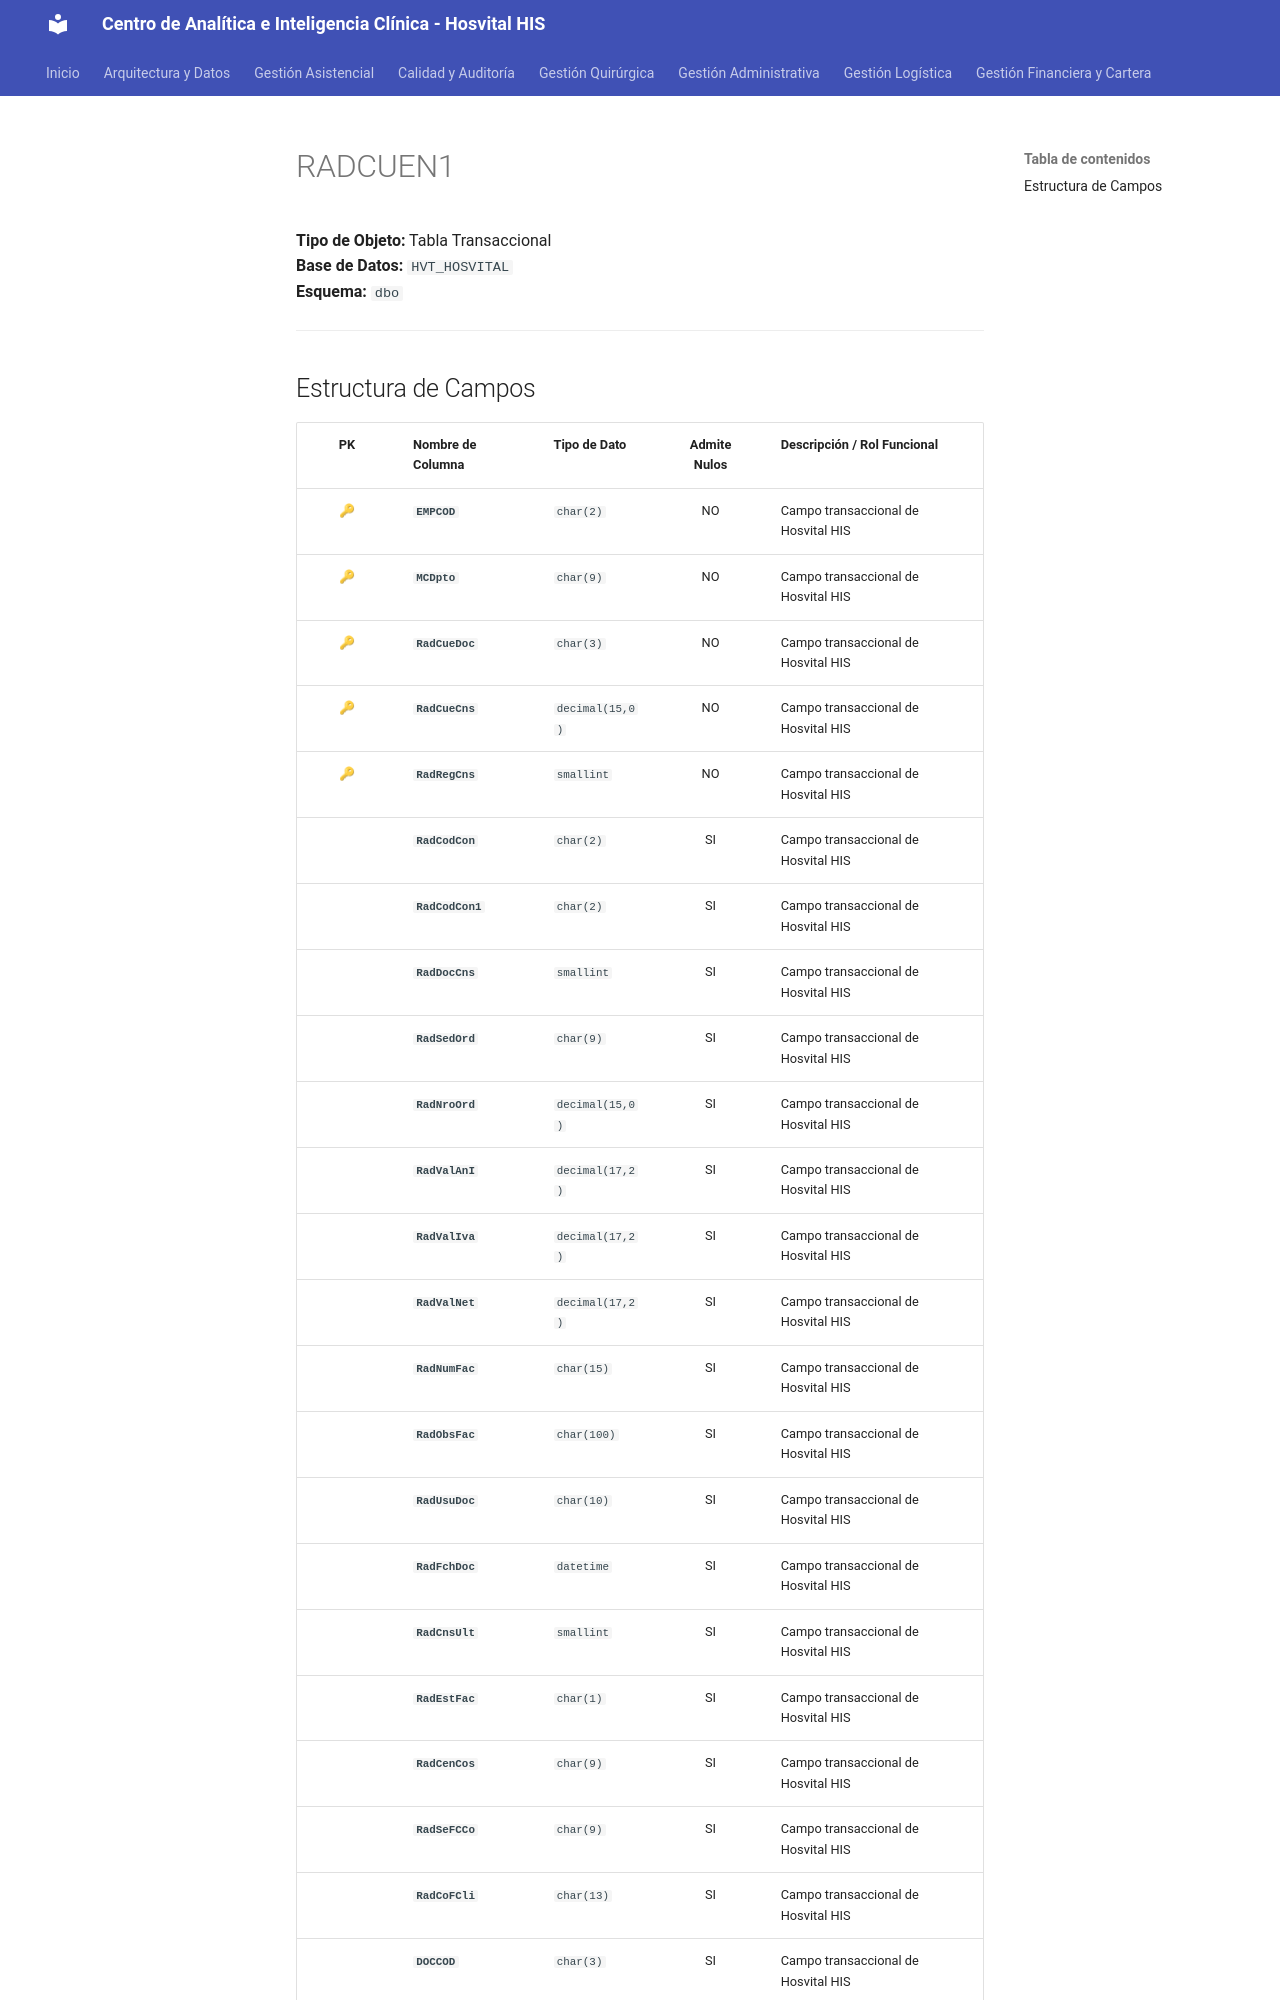

repository: SoporteSaludtech/superset-docs · page: diccionario-general/RADCUEN1/index.html · generator: mkdocs

# RADCUEN1

**Tipo de Objeto:** Tabla Transaccional  
**Base de Datos:** `HVT_HOSVITAL`  
**Esquema:** `dbo`

---

## Estructura de Campos

| PK | Nombre de Columna | Tipo de Dato | Admite Nulos | Descripción / Rol Funcional |
| :-: | :--- | :--- | :-: | :--- |
| 🔑 | **`EMPCOD`** | `char(2)` | NO | Campo transaccional de Hosvital HIS |
| 🔑 | **`MCDpto`** | `char(9)` | NO | Campo transaccional de Hosvital HIS |
| 🔑 | **`RadCueDoc`** | `char(3)` | NO | Campo transaccional de Hosvital HIS |
| 🔑 | **`RadCueCns`** | `decimal(15,0)` | NO | Campo transaccional de Hosvital HIS |
| 🔑 | **`RadRegCns`** | `smallint` | NO | Campo transaccional de Hosvital HIS |
|  | **`RadCodCon`** | `char(2)` | SI | Campo transaccional de Hosvital HIS |
|  | **`RadCodCon1`** | `char(2)` | SI | Campo transaccional de Hosvital HIS |
|  | **`RadDocCns`** | `smallint` | SI | Campo transaccional de Hosvital HIS |
|  | **`RadSedOrd`** | `char(9)` | SI | Campo transaccional de Hosvital HIS |
|  | **`RadNroOrd`** | `decimal(15,0)` | SI | Campo transaccional de Hosvital HIS |
|  | **`RadValAnI`** | `decimal(17,2)` | SI | Campo transaccional de Hosvital HIS |
|  | **`RadValIva`** | `decimal(17,2)` | SI | Campo transaccional de Hosvital HIS |
|  | **`RadValNet`** | `decimal(17,2)` | SI | Campo transaccional de Hosvital HIS |
|  | **`RadNumFac`** | `char(15)` | SI | Campo transaccional de Hosvital HIS |
|  | **`RadObsFac`** | `char(100)` | SI | Campo transaccional de Hosvital HIS |
|  | **`RadUsuDoc`** | `char(10)` | SI | Campo transaccional de Hosvital HIS |
|  | **`RadFchDoc`** | `datetime` | SI | Campo transaccional de Hosvital HIS |
|  | **`RadCnsUlt`** | `smallint` | SI | Campo transaccional de Hosvital HIS |
|  | **`RadEstFac`** | `char(1)` | SI | Campo transaccional de Hosvital HIS |
|  | **`RadCenCos`** | `char(9)` | SI | Campo transaccional de Hosvital HIS |
|  | **`RadSeFCCo`** | `char(9)` | SI | Campo transaccional de Hosvital HIS |
|  | **`RadCoFCli`** | `char(13)` | SI | Campo transaccional de Hosvital HIS |
|  | **`DOCCOD`** | `char(3)` | SI | Campo transaccional de Hosvital HIS |
|  | **`MvCNro`** | `decimal(15,0)` | SI | Campo transaccional de Hosvital HIS |
|  | **`RadFchFac`** | `datetime` | SI | Campo transaccional de Hosvital HIS
